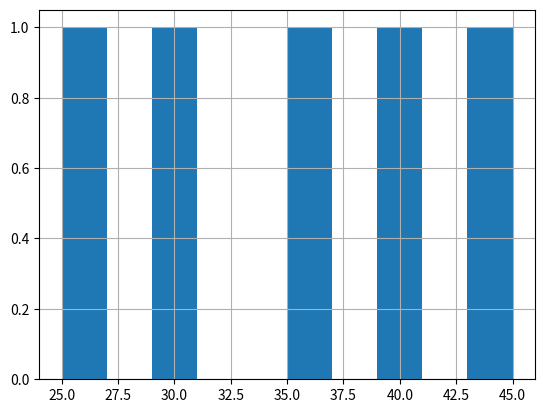

Source code (Python):
import pandas as pd
import matplotlib.pyplot as plt

data = {
    "Age" : [25, 30, 35, 40, 45]
}

df = pd.DataFrame(data)

print(df["Age"].hist())
plt.show()
